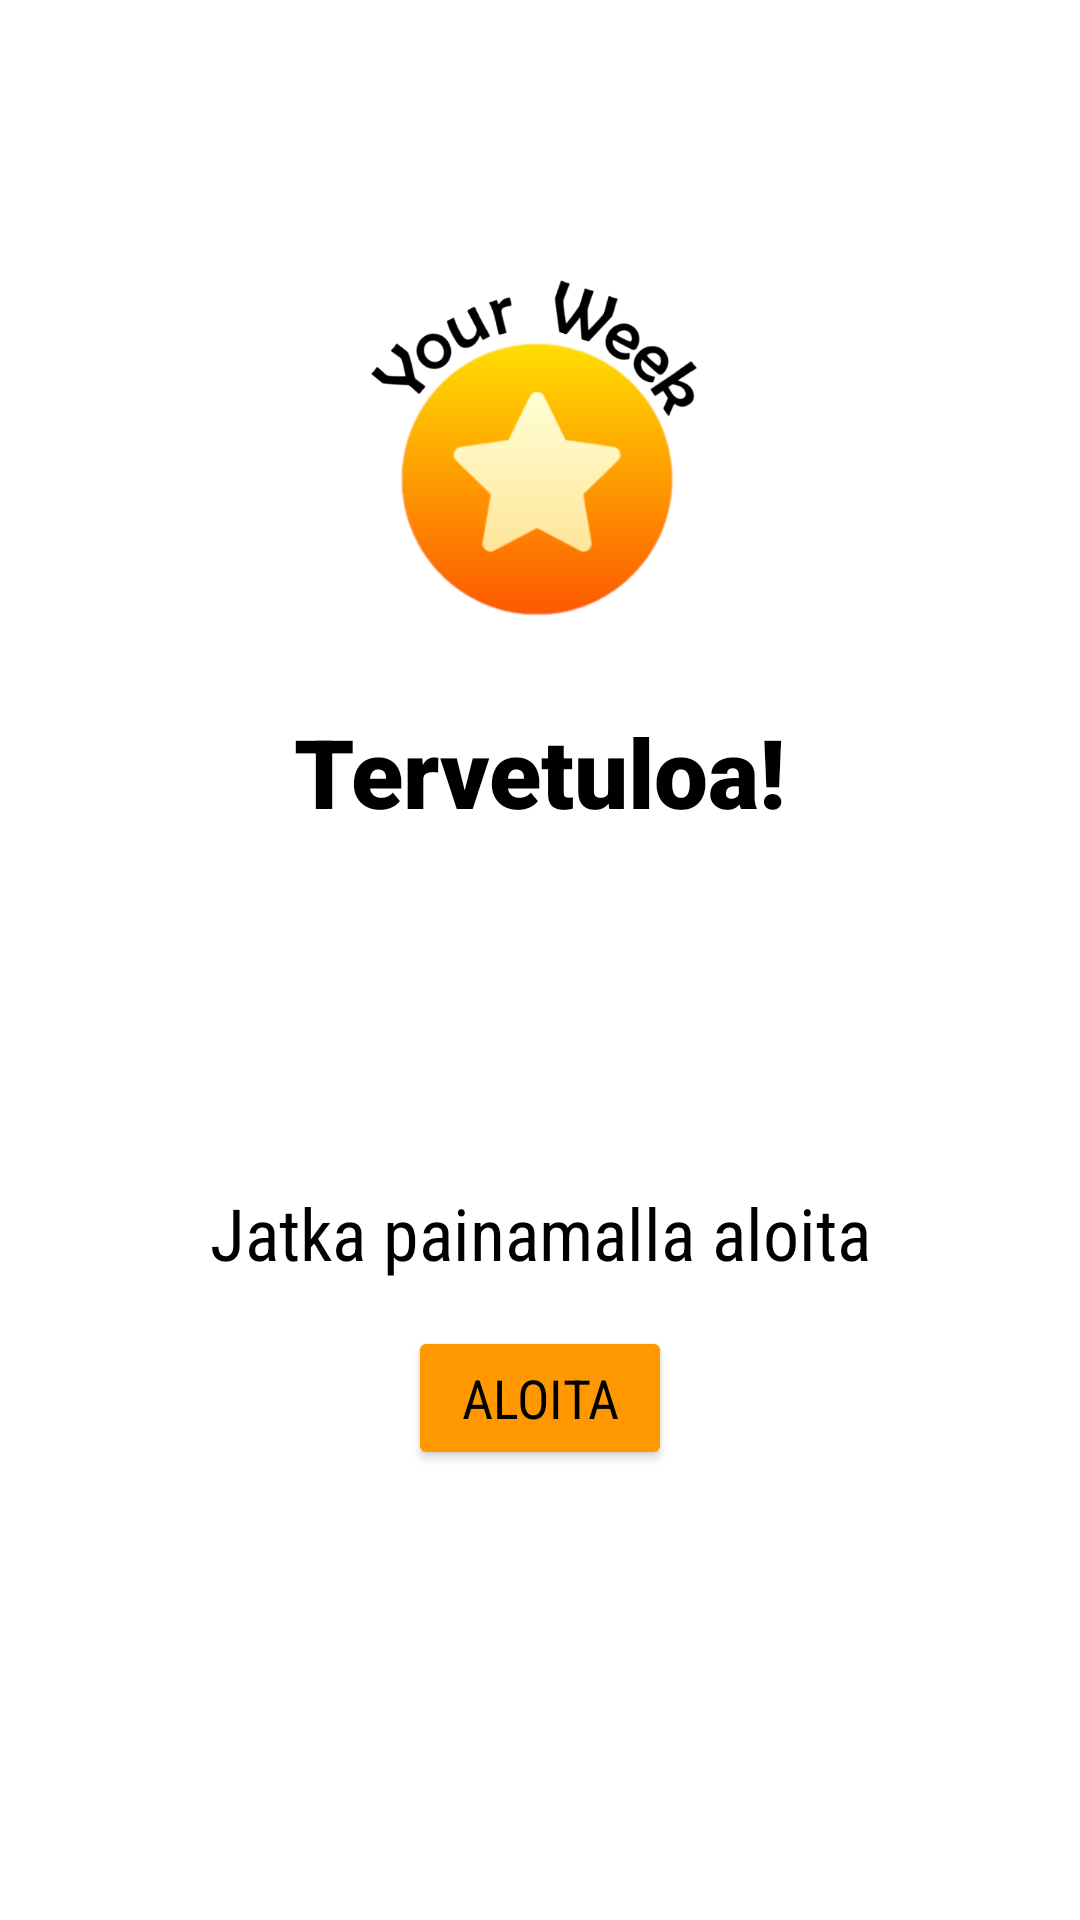

This screen was rendered from an Android layout file. Write that file and the resources it references.
<!-- AndroidManifest.xml: application theme Theme.Your_Week -->
<!-- res/layout/activity_main.xml -->
<?xml version="1.0" encoding="utf-8"?>
<androidx.constraintlayout.widget.ConstraintLayout xmlns:android="http://schemas.android.com/apk/res/android"
    xmlns:app="http://schemas.android.com/apk/res-auto"
    xmlns:tools="http://schemas.android.com/tools"
    android:layout_width="match_parent"
    android:layout_height="match_parent"
    tools:context=".MainActivity">



    <TextView
        android:id="@+id/tvWelcome"
        android:layout_width="172dp"
        android:layout_height="77dp"
        android:layout_marginBottom="99dp"
        android:fontFamily="sans-serif-black"
        android:gravity="center"
        android:text="Tervetuloa!"
        android:textColor="#000000"
        android:textSize="32sp"
        app:layout_constraintBottom_toTopOf="@+id/tvContinue"
        app:layout_constraintEnd_toEndOf="parent"
        app:layout_constraintStart_toStartOf="parent"
        app:layout_constraintTop_toBottomOf="@+id/ivLogoBase" />


    <TextView
        android:id="@+id/tvContinue"
        android:layout_width="wrap_content"
        android:layout_height="wrap_content"
        android:layout_marginBottom="15dp"
        android:fontFamily="sans-serif-condensed"
        android:gravity="center"
        android:text="Jatka painamalla aloita"
        android:textColor="#000000"
        android:textSize="24sp"
        app:layout_constraintBottom_toTopOf="@+id/btStart"
        app:layout_constraintEnd_toEndOf="parent"
        app:layout_constraintStart_toStartOf="parent"
        app:layout_constraintTop_toBottomOf="@+id/tvWelcome" />

    <Button
        android:id="@+id/btStart"
        android:layout_width="wrap_content"
        android:layout_height="wrap_content"
        android:layout_marginBottom="150dp"
        android:fontFamily="sans-serif-condensed"
        android:onClick="moveToRegistration"
        android:text="Aloita"
        android:textColor="#000000"
        android:textSize="18sp"
        app:layout_constraintBottom_toBottomOf="parent"
        app:layout_constraintEnd_toEndOf="parent"
        app:layout_constraintStart_toStartOf="parent"
        app:layout_constraintTop_toBottomOf="@+id/tvContinue"
        app:rippleColor="#FF5722" />

    <ImageView
        android:id="@+id/ivLogoBase"
        android:layout_width="182dp"
        android:layout_height="0dp"
        android:layout_marginTop="92dp"
        android:layout_marginBottom="13dp"
        app:layout_constraintBottom_toTopOf="@+id/tvWelcome"
        app:layout_constraintEnd_toEndOf="parent"
        app:layout_constraintHorizontal_bias="0.497"
        app:layout_constraintStart_toStartOf="parent"
        app:layout_constraintTop_toTopOf="parent"
        app:srcCompat="@drawable/hienouusilogo"
        android:contentDescription="TODO" />

</androidx.constraintlayout.widget.ConstraintLayout>
<!-- resources referenced by this layout -->
<resources>
  <!-- drawable hienouusilogo: png bitmap (drawable, 45296 bytes) -->
  <style name="Theme.Your_Week" parent="Theme.MaterialComponents.DayNight.NoActionBar">
          
          <item name="colorPrimary">@color/yellow_0</item>
          <item name="colorPrimaryVariant">@color/yellow_1</item>
          <item name="colorOnPrimary">@color/white</item>
          
          <item name="colorSecondary">@color/green_0</item>
          <item name="colorSecondaryVariant">@color/green_1</item>
          <item name="colorOnSecondary">@color/black</item>
          
          <item name="android:statusBarColor" tools:targetApi="l">?attr/colorPrimaryVariant</item>
          
          <item name="colorButtonNormal">@color/yellow_2</item>
          <item name="colorControlHighlight">@color/yellow_2</item>
          <item name="imageButtonStyle">@color/white</item>
          <item name="android:textViewStyle">@color/black</item>
          <item name="android:fontFamily">sans-serif-condensed</item>
  
      </style>
  <color name="yellow_0">#FFEB3B</color>
  <color name="yellow_1">#FFFFC107</color>
  <color name="white">#FFFFFFFF</color>
  <color name="green_0">#FFCDDC39</color>
  <color name="green_1">#FF8BC34A</color>
  <color name="black">#000000</color>
  <color name="yellow_2">#FFFF9800</color>
</resources>
